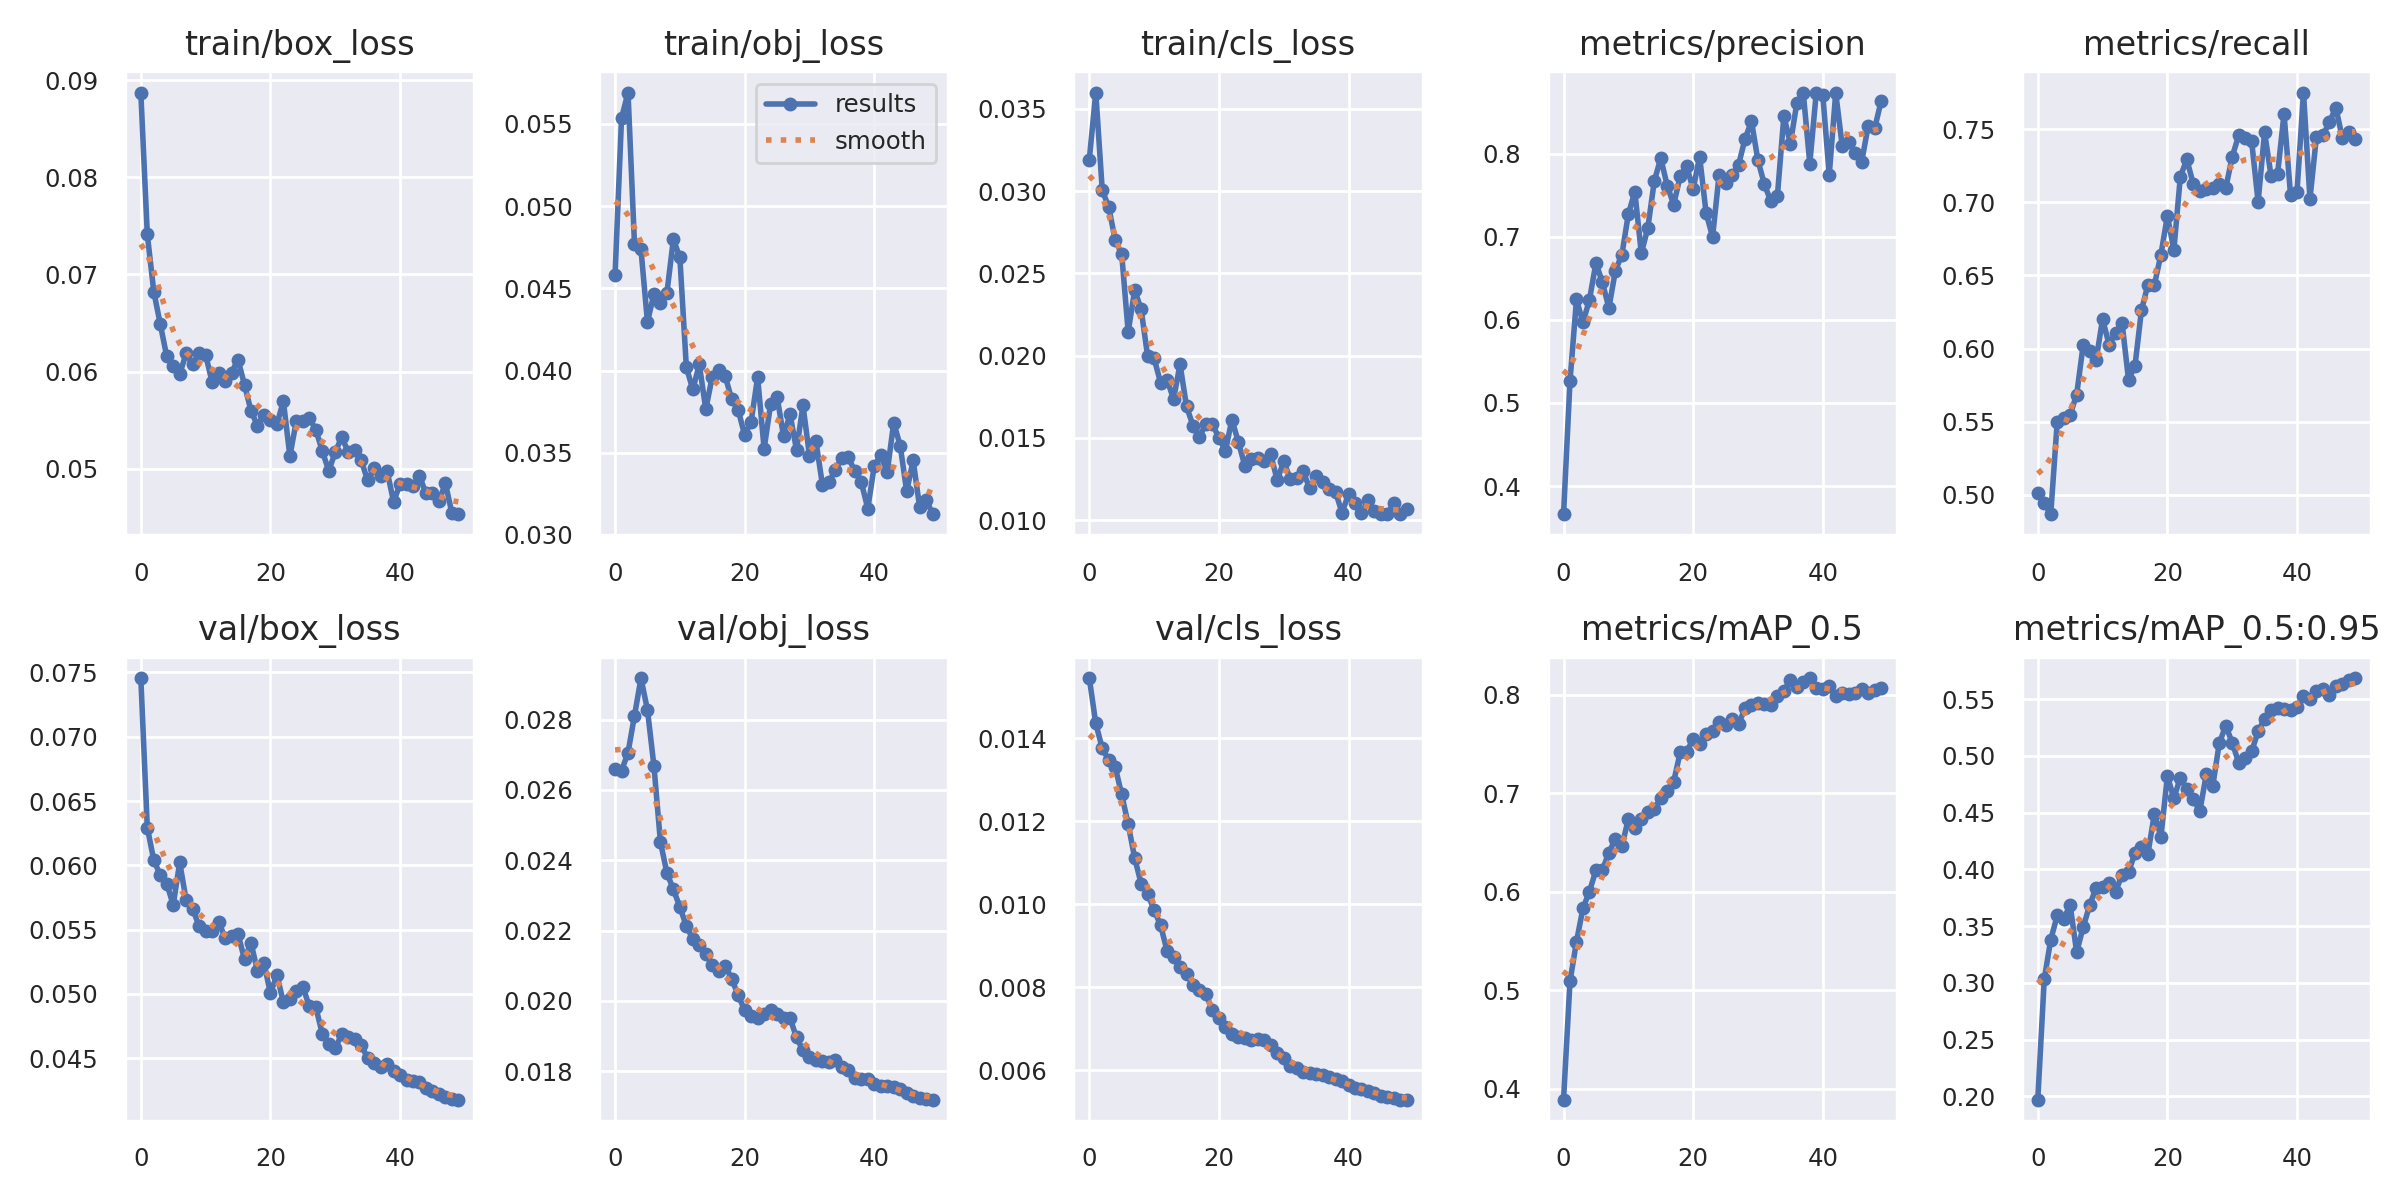

The table this chart was drawn from, first rows:
epoch, train/box_loss, train/obj_loss, train/cls_loss, metrics/precision, metrics/recall, metrics/mAP_0.5, metrics/mAP_0.5:0.95, val/box_loss, val/obj_loss, val/cls_loss, x/lr0, x/lr1, x/lr2
0, 0.08873, 0.0458, 0.03192, 0.3663, 0.501, 0.389, 0.197, 0.07455, 0.02659, 0.01545, 0.0937, 0.0007, 0.0007
1, 0.07414, 0.05535, 0.03599, 0.5266, 0.4942, 0.5092, 0.3032, 0.06294, 0.02654, 0.01436, 0.08647, 0.00147, 0.00147
2, 0.06825, 0.0569, 0.03005, 0.6245, 0.4869, 0.5495, 0.3379, 0.0604, 0.02706, 0.01376, 0.07921, 0.002209, 0.002209
3, 0.06489, 0.04767, 0.02903, 0.5968, 0.55, 0.5834, 0.3594, 0.05924, 0.02811, 0.01347, 0.07192, 0.002916, 0.002916
4, 0.06157, 0.04736, 0.02701, 0.6242, 0.5527, 0.6002, 0.3567, 0.05858, 0.02918, 0.01331, 0.06459, 0.003591, 0.003591
5, 0.06057, 0.04295, 0.02617, 0.6684, 0.5549, 0.622, 0.3683, 0.05692, 0.02827, 0.01265, 0.05724, 0.004235, 0.004235
6, 0.05971, 0.04465, 0.02144, 0.645, 0.5686, 0.6222, 0.3271, 0.06023, 0.02668, 0.01193, 0.04985, 0.004847, 0.004847
7, 0.06191, 0.04412, 0.02398, 0.6143, 0.6023, 0.6397, 0.3489, 0.05728, 0.02452, 0.01112, 0.04243, 0.005427, 0.005427
8, 0.06074, 0.04472, 0.02281, 0.6591, 0.5982, 0.6537, 0.3683, 0.05661, 0.02364, 0.0105, 0.03497, 0.005975, 0.005975
9, 0.06197, 0.04798, 0.01997, 0.6783, 0.592, 0.6461, 0.3839, 0.05527, 0.02317, 0.01026, 0.02749, 0.006492, 0.006492
10, 0.06173, 0.04688, 0.01984, 0.7271, 0.6203, 0.6738, 0.3841, 0.05489, 0.02267, 0.009865, 0.01998, 0.006977, 0.006977
11, 0.05893, 0.0402, 0.01834, 0.7541, 0.6026, 0.6648, 0.388, 0.0549, 0.02213, 0.009496, 0.01243, 0.007431, 0.007431
12, 0.05982, 0.03885, 0.01855, 0.6801, 0.6107, 0.6737, 0.3803, 0.05561, 0.02176, 0.008881, 0.007624, 0.007624, 0.007624
13, 0.059, 0.04037, 0.01736, 0.7103, 0.6177, 0.6814, 0.3953, 0.05438, 0.02159, 0.008721, 0.007624, 0.007624, 0.007624
14, 0.05991, 0.03764, 0.01947, 0.7667, 0.5788, 0.6839, 0.3976, 0.05451, 0.02133, 0.008483, 0.007426, 0.007426, 0.007426
15, 0.06124, 0.03963, 0.01692, 0.7946, 0.5882, 0.6949, 0.4143, 0.05466, 0.02102, 0.008323, 0.007228, 0.007228, 0.007228
16, 0.05863, 0.04005, 0.01575, 0.7613, 0.6262, 0.7023, 0.4195, 0.0527, 0.02086, 0.00806, 0.00703, 0.00703, 0.00703
17, 0.05598, 0.03965, 0.01507, 0.7387, 0.6438, 0.7119, 0.414, 0.05399, 0.021, 0.007931, 0.006832, 0.006832, 0.006832
18, 0.05445, 0.03824, 0.01586, 0.7727, 0.6437, 0.7413, 0.4492, 0.05178, 0.02063, 0.007839, 0.006634, 0.006634, 0.006634
19, 0.05559, 0.0376, 0.01582, 0.7845, 0.6642, 0.7422, 0.4288, 0.05242, 0.02016, 0.007449, 0.006436, 0.006436, 0.006436
20, 0.05501, 0.03607, 0.01501, 0.7572, 0.6908, 0.7549, 0.4822, 0.05006, 0.01973, 0.007256, 0.006238, 0.006238, 0.006238
21, 0.0546, 0.0369, 0.0142, 0.7963, 0.6674, 0.7497, 0.4628, 0.05148, 0.01956, 0.007046, 0.00604, 0.00604, 0.00604
22, 0.05696, 0.0396, 0.0161, 0.7284, 0.7176, 0.7599, 0.4808, 0.04936, 0.01951, 0.006879, 0.005842, 0.005842, 0.005842
23, 0.0513, 0.03524, 0.01477, 0.6998, 0.7293, 0.7628, 0.4707, 0.04959, 0.01964, 0.006813, 0.005644, 0.005644, 0.005644
24, 0.05494, 0.03794, 0.0133, 0.7741, 0.7125, 0.7723, 0.462, 0.05023, 0.01974, 0.006774, 0.005446, 0.005446, 0.005446
25, 0.05491, 0.03841, 0.01371, 0.7641, 0.7075, 0.7694, 0.4512, 0.05057, 0.01962, 0.006723, 0.005248, 0.005248, 0.005248
26, 0.05522, 0.036, 0.01378, 0.7736, 0.709, 0.7749, 0.4837, 0.04903, 0.01952, 0.006768, 0.00505, 0.00505, 0.00505
27, 0.05403, 0.03734, 0.01361, 0.7863, 0.71, 0.7701, 0.4736, 0.04898, 0.01951, 0.006733, 0.004852, 0.004852, 0.004852
28, 0.05183, 0.03518, 0.014, 0.8175, 0.7127, 0.7861, 0.5111, 0.04691, 0.01896, 0.006623, 0.004654, 0.004654, 0.004654
29, 0.0498, 0.03788, 0.01243, 0.8389, 0.7095, 0.7895, 0.5267, 0.04614, 0.01859, 0.006416, 0.004456, 0.004456, 0.004456
30, 0.05169, 0.03483, 0.01359, 0.7917, 0.7311, 0.7913, 0.5119, 0.04579, 0.01841, 0.006293, 0.004258, 0.004258, 0.004258
31, 0.05328, 0.03569, 0.01251, 0.7629, 0.7458, 0.79, 0.494, 0.04686, 0.01832, 0.006115, 0.00406, 0.00406, 0.00406
32, 0.05173, 0.03305, 0.01254, 0.7424, 0.7439, 0.7896, 0.4986, 0.04665, 0.01829, 0.006052, 0.003862, 0.003862, 0.003862
33, 0.05196, 0.03321, 0.01296, 0.7492, 0.7418, 0.7992, 0.504, 0.04647, 0.01825, 0.005958, 0.003664, 0.003664, 0.003664
34, 0.05087, 0.03397, 0.01195, 0.8453, 0.7002, 0.8035, 0.5217, 0.04606, 0.01833, 0.005932, 0.003466, 0.003466, 0.003466
35, 0.04882, 0.03469, 0.01268, 0.812, 0.7479, 0.8154, 0.5327, 0.045, 0.01813, 0.005914, 0.003268, 0.003268, 0.003268
36, 0.05006, 0.03472, 0.01231, 0.8607, 0.718, 0.8074, 0.5407, 0.04464, 0.01802, 0.00589, 0.00307, 0.00307, 0.00307
37, 0.04922, 0.03386, 0.01192, 0.8724, 0.7194, 0.8131, 0.5423, 0.04434, 0.01782, 0.005839, 0.002872, 0.002872, 0.002872
38, 0.04979, 0.0332, 0.01171, 0.788, 0.7605, 0.8168, 0.541, 0.04454, 0.01779, 0.005792, 0.002674, 0.002674, 0.002674
39, 0.04662, 0.0316, 0.01045, 0.8734, 0.7053, 0.807, 0.5402, 0.044, 0.01778, 0.005738, 0.002476, 0.002476, 0.002476
40, 0.04841, 0.03421, 0.01158, 0.871, 0.707, 0.8062, 0.5431, 0.0437, 0.01765, 0.005661, 0.002278, 0.002278, 0.002278
41, 0.0484, 0.03485, 0.01102, 0.7745, 0.775, 0.8093, 0.5525, 0.0433, 0.01758, 0.00559, 0.00208, 0.00208, 0.00208
42, 0.0482, 0.03383, 0.01041, 0.8729, 0.7023, 0.7991, 0.5502, 0.04326, 0.01758, 0.005547, 0.001882, 0.001882, 0.001882
43, 0.04924, 0.03683, 0.0112, 0.8095, 0.7449, 0.8015, 0.5569, 0.04315, 0.01756, 0.005494, 0.001684, 0.001684, 0.001684
44, 0.0475, 0.03542, 0.01054, 0.8135, 0.7458, 0.8006, 0.5587, 0.04267, 0.01749, 0.005455, 0.001486, 0.001486, 0.001486
45, 0.04756, 0.03265, 0.01041, 0.801, 0.7548, 0.802, 0.5538, 0.04246, 0.01737, 0.005395, 0.001288, 0.001288, 0.001288
46, 0.04666, 0.03453, 0.0104, 0.7899, 0.7648, 0.806, 0.5618, 0.0422, 0.01731, 0.005361, 0.00109, 0.00109, 0.00109
47, 0.04852, 0.03169, 0.01106, 0.8329, 0.7438, 0.8022, 0.5634, 0.042, 0.01725, 0.005331, 0.000892, 0.000892, 0.000892
48, 0.04544, 0.03216, 0.01037, 0.8302, 0.7484, 0.8052, 0.5673, 0.04184, 0.0172, 0.005299, 0.000694, 0.000694, 0.000694
49, 0.04534, 0.03127, 0.01068, 0.8627, 0.7433, 0.8069, 0.5686, 0.04178, 0.01719, 0.005296, 0.000496, 0.000496, 0.000496
